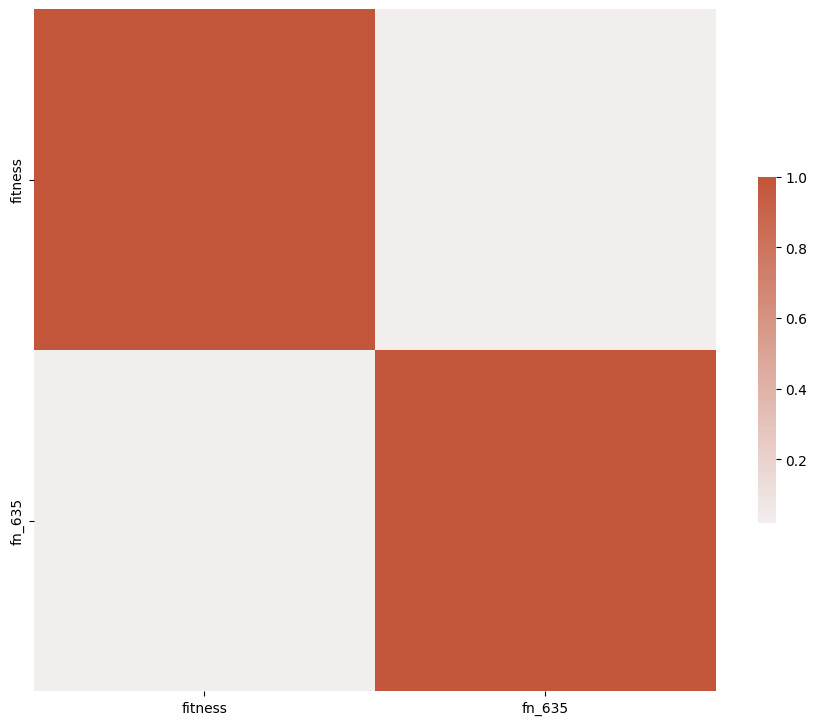

Source data for this figure (header and first rows):
, fitness, fn_635
fitness, 1.0, 0.01811
fn_635, 0.01811, 1.0
